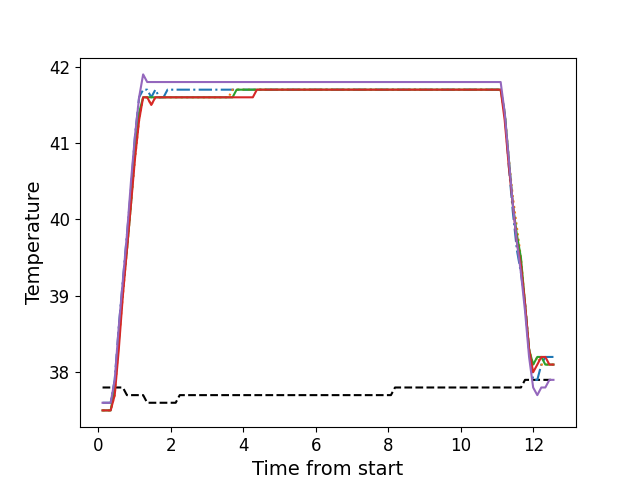

Source data for this figure (header and first rows):
, times, neutral, z1, z2, z3, z4, z5
0, 0.1146, 37.8, 37.6, 37.5, 37.5, 37.5, 37.6
1, 0.2262, 37.8, 37.6, 37.5, 37.5, 37.5, 37.6
2, 0.3389, 37.8, 37.6, 37.5, 37.5, 37.5, 37.6
3, 0.4505, 37.8, 37.9, 37.7, 37.8, 37.7, 37.9
4, 0.5631, 37.8, 38.6, 38.4, 38.4, 38.3, 38.6
5, 0.6747, 37.8, 39.2, 39.0, 39.1, 39.0, 39.2
6, 0.7874, 37.7, 39.8, 39.6, 39.6, 39.6, 39.8
7, 0.899, 37.7, 40.4, 40.2, 40.2, 40.2, 40.5
8, 1.011, 37.7, 41.1, 40.8, 40.9, 40.8, 41.1
9, 1.123, 37.7, 41.6, 41.3, 41.4, 41.3, 41.6
10, 1.235, 37.7, 41.7, 41.6, 41.6, 41.6, 41.9
11, 1.347, 37.6, 41.7, 41.6, 41.6, 41.6, 41.8
12, 1.459, 37.6, 41.6, 41.5, 41.6, 41.5, 41.8
13, 1.572, 37.6, 41.7, 41.6, 41.6, 41.6, 41.8
14, 1.683, 37.6, 41.6, 41.6, 41.6, 41.6, 41.8
15, 1.796, 37.6, 41.6, 41.6, 41.6, 41.6, 41.8
16, 1.908, 37.6, 41.7, 41.6, 41.6, 41.6, 41.8
17, 2.019, 37.6, 41.7, 41.6, 41.6, 41.6, 41.8
18, 2.132, 37.6, 41.7, 41.6, 41.6, 41.6, 41.8
19, 2.244, 37.7, 41.7, 41.6, 41.6, 41.6, 41.8
20, 2.355, 37.7, 41.7, 41.6, 41.6, 41.6, 41.8
21, 2.468, 37.7, 41.7, 41.6, 41.6, 41.6, 41.8
22, 2.58, 37.7, 41.7, 41.6, 41.6, 41.6, 41.8
23, 2.692, 37.7, 41.7, 41.6, 41.6, 41.6, 41.8
24, 2.803, 37.7, 41.7, 41.6, 41.6, 41.6, 41.8
25, 2.916, 37.7, 41.7, 41.6, 41.6, 41.6, 41.8
26, 3.028, 37.7, 41.7, 41.6, 41.6, 41.6, 41.8
27, 3.141, 37.7, 41.7, 41.6, 41.6, 41.6, 41.8
28, 3.252, 37.7, 41.7, 41.6, 41.6, 41.6, 41.8
29, 3.365, 37.7, 41.7, 41.6, 41.6, 41.6, 41.8
30, 3.477, 37.7, 41.7, 41.6, 41.6, 41.6, 41.8
31, 3.588, 37.7, 41.7, 41.6, 41.6, 41.6, 41.8
32, 3.701, 37.7, 41.7, 41.7, 41.6, 41.6, 41.8
33, 3.813, 37.7, 41.7, 41.7, 41.7, 41.6, 41.8
34, 3.925, 37.7, 41.7, 41.7, 41.7, 41.6, 41.8
35, 4.036, 37.7, 41.7, 41.7, 41.7, 41.6, 41.8
36, 4.149, 37.7, 41.7, 41.7, 41.7, 41.6, 41.8
37, 4.261, 37.7, 41.7, 41.7, 41.7, 41.6, 41.8
38, 4.373, 37.7, 41.7, 41.7, 41.7, 41.7, 41.8
39, 4.485, 37.7, 41.7, 41.7, 41.7, 41.7, 41.8
40, 4.597, 37.7, 41.7, 41.7, 41.7, 41.7, 41.8
41, 4.709, 37.7, 41.7, 41.7, 41.7, 41.7, 41.8
42, 4.821, 37.7, 41.7, 41.7, 41.7, 41.7, 41.8
43, 4.934, 37.7, 41.7, 41.7, 41.7, 41.7, 41.8
44, 5.045, 37.7, 41.7, 41.7, 41.7, 41.7, 41.8
45, 5.158, 37.7, 41.7, 41.7, 41.7, 41.7, 41.8
46, 5.27, 37.7, 41.7, 41.7, 41.7, 41.7, 41.8
47, 5.381, 37.7, 41.7, 41.7, 41.7, 41.7, 41.8
48, 5.494, 37.7, 41.7, 41.7, 41.7, 41.7, 41.8
49, 5.605, 37.7, 41.7, 41.7, 41.7, 41.7, 41.8
50, 5.718, 37.7, 41.7, 41.7, 41.7, 41.7, 41.8
51, 5.83, 37.7, 41.7, 41.7, 41.7, 41.7, 41.8
52, 5.942, 37.7, 41.7, 41.7, 41.7, 41.7, 41.8
53, 6.054, 37.7, 41.7, 41.7, 41.7, 41.7, 41.8
54, 6.166, 37.7, 41.7, 41.7, 41.7, 41.7, 41.8
55, 6.278, 37.7, 41.7, 41.7, 41.7, 41.7, 41.8
56, 6.389, 37.7, 41.7, 41.7, 41.7, 41.7, 41.8
57, 6.502, 37.7, 41.7, 41.7, 41.7, 41.7, 41.8
58, 6.615, 37.7, 41.7, 41.7, 41.7, 41.7, 41.8
59, 6.726, 37.7, 41.7, 41.7, 41.7, 41.7, 41.8
... 52 more rows
